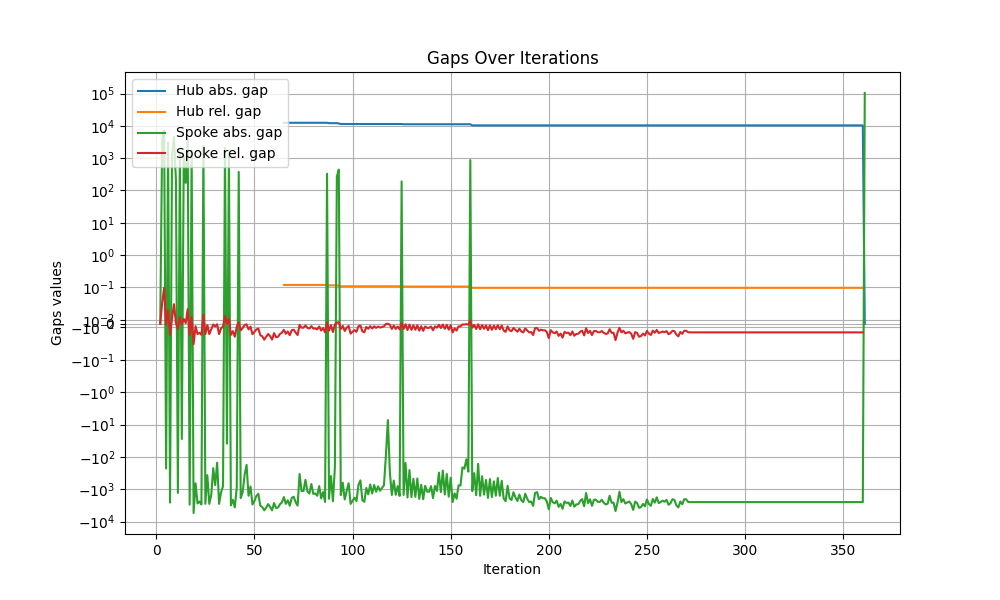

Source data for this figure (header and first rows):
iteration, hub abs. gap, hub rel. gap, spoke abs. gap, spoke rel. gap
1, , , , 
2, inf, inf, 0.0, 0.0
3, inf, inf, 4002, 0.05732
4, inf, inf, 7172, 0.09716
5, inf, inf, -228.5, -0.002822
6, inf, inf, 2985, 0.03685
7, inf, inf, -2586, -0.0308
8, inf, inf, 1156, 0.01377
9, inf, inf, 4498, 0.05284
10, inf, inf, 207.3, 0.002313
11, inf, inf, -1300, -0.01447
12, inf, inf, 1547, 0.01723
13, inf, inf, -27.73, -0.0003035
14, inf, inf, 1157, 0.01266
15, inf, inf, 171.9, 0.001858
16, inf, inf, 3640, 0.03927
17, inf, inf, -2985, -0.03098
18, inf, inf, 1711, 0.01776
19, inf, inf, -5425, -0.05532
20, inf, inf, -651.6, -0.006645
21, inf, inf, -2743, -0.02798
22, inf, inf, -2390, -0.02437
23, inf, inf, -2947, -0.03005
24, inf, inf, 2435, 0.02483
25, inf, inf, -2819, -0.02805
26, inf, inf, -365.3, -0.003635
27, inf, inf, -2821, -0.02807
28, inf, inf, -1515, -0.01508
29, inf, inf, -221.6, -0.002205
30, inf, inf, -744.8, -0.007411
31, inf, inf, -150, -0.001493
32, inf, inf, -2835, -0.02821
33, inf, inf, -1252, -0.01246
34, inf, inf, -798.9, -0.007949
35, inf, inf, 2093, 0.02083
36, inf, inf, -38.57, -0.000376
37, inf, inf, 1406, 0.0137
38, inf, inf, -3148, -0.03027
39, inf, inf, -2102, -0.02022
40, inf, inf, -3643, -0.03503
41, inf, inf, -881.4, -0.008475
42, inf, inf, 376.7, 0.003622
43, inf, inf, -1874, -0.01796
44, inf, inf, -1234, -0.01182
45, inf, inf, -358.1, -0.003431
46, inf, inf, -175.1, -0.001678
47, inf, inf, -1590, -0.01523
48, inf, inf, -820.6, -0.007862
49, inf, inf, -2954, -0.02831
50, inf, inf, -2310, -0.02213
51, inf, inf, -1614, -0.01546
52, inf, inf, -1379, -0.01321
53, inf, inf, -3239, -0.03104
54, inf, inf, -3550, -0.03401
55, inf, inf, -4489, -0.04301
56, inf, inf, -3708, -0.03552
57, inf, inf, -2883, -0.02762
58, inf, inf, -3505, -0.03358
59, inf, inf, -4478, -0.04291
60, inf, inf, -2665, -0.02553
... 301 more rows
